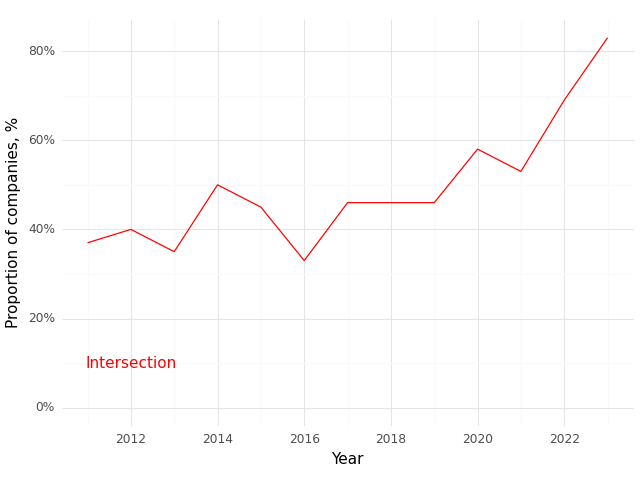

The table this chart was drawn from, first rows:
, Year, Intersection (Prop)
0, 2011, 0.37
1, 2012, 0.4
2, 2013, 0.35
3, 2014, 0.5
4, 2015, 0.45
5, 2016, 0.33
6, 2017, 0.46
7, 2018, 0.46
8, 2019, 0.46
9, 2020, 0.58
10, 2021, 0.53
11, 2022, 0.69
12, 2023, 0.83
